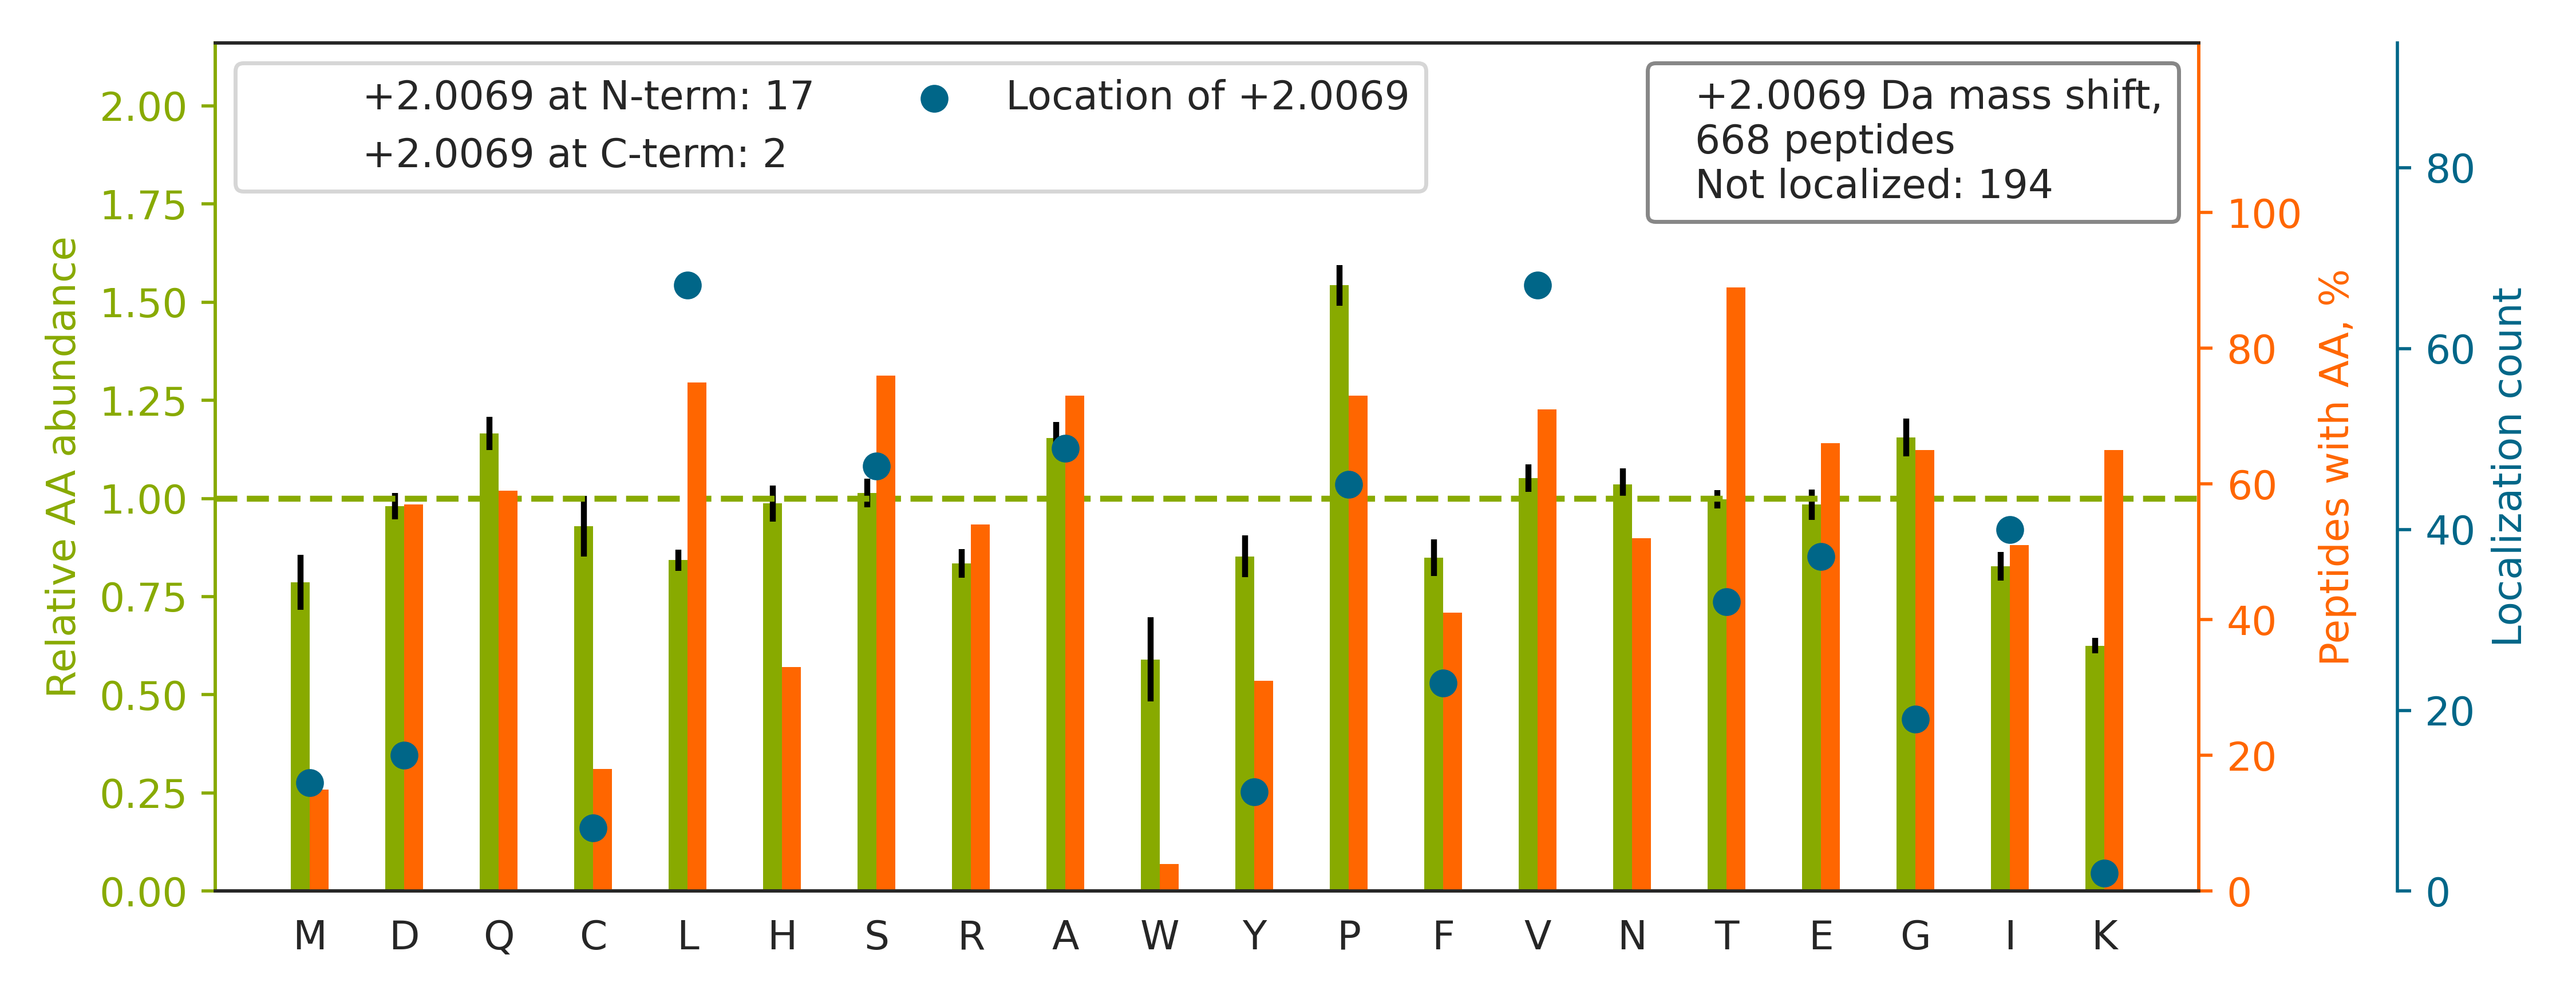

The table this chart was drawn from, first rows:
top isoform	localization score	spectrum
R.HIADLAGNSEVI[+2]LPVPAFNVINGGSHAGNK.L	0.2692	20160929_QE1_nlc1_BTW_SA_hs_HELA_S_Exp3_…
K.TFSHELSDFGLES[+2]TAGEIPVVAIR.T	0.9021	20160929_QE1_nlc1_BTW_SA_hs_HELA_S_Exp3_…
K.HTGPGILSMANAGPNTNGSQFF[+2]ICTAK.T	0.0152	20160929_QE1_nlc1_BTW_SA_hs_HELA_S_Exp3_…
K.TNHIGHTGYLNTVTV[+2]SPDGSLCASGGK.D	0.01712	20160929_QE1_nlc1_BTW_SA_hs_HELA_S_Exp3_…
R.SLGSV[+2]QAPSYGARPVSSAASVYAGAGGSGSR.I	0.6312	20160929_QE1_nlc1_BTW_SA_hs_HELA_S_Exp3_…
K.TPSSSQPERLPIGNTIQPSQAATFMNDAIEK.A		20160929_QE1_nlc1_BTW_SA_hs_HELA_S_Exp3_…
K.TTSGYAGGLSSAYGGLTSPGLSYSLGSSFGSGAGSSSF…		20160929_QE1_nlc1_BTW_SA_hs_HELA_S_Exp3_…
K.TLSALRSPDVGL[+2]YGVIPECGETYHSDLAEAK.K	0.1572	20160929_QE1_nlc1_BTW_SA_hs_HELA_S_Exp3_…
K.TSPKPAVVETVTTAKPQQI[+2]QALMDEVTK.Q	0.00761	20160929_QE1_nlc1_BTW_SA_hs_HELA_S_Exp3_…
K.TQPSSQPLQSGQVL[+2]PSATPTPSAPPTSQQELQAK…	0.3769	20160929_QE1_nlc1_BTW_SA_hs_HELA_S_Exp3_…
K.TQDGVALEIQP[+2]LNSQEGIDNEEK.D	0.9098	20160929_QE1_nlc1_BTW_SA_hs_HELA_S_Exp3_…
K.TPSTMENDSSNLDPSQAPSLAQPLVFSNSK.Q		20160929_QE1_nlc1_BTW_SA_hs_HELA_S_Exp3_…
K.TSPVTASDPAGPSYAAATLQASS[+2]AASSASPVSR.…	0.4237	20160929_QE1_nlc1_BTW_SA_hs_HELA_S_Exp3_…
K.TASNII[+2]DVSAADSQGMEQHEYMDR.A	0.008149	20160929_QE1_nlc1_BTW_SA_hs_HELA_S_Exp3_…
K.TDEFQLHTNV[+2]NDGTEFGGSIYQK.V	0.9364	20160929_QE1_nlc1_BTW_SA_hs_HELA_S_Exp3_…
K.TSEVQE[+2]LQNDLDRETSSLQELEAQK.Q	0.006831	20160929_QE1_nlc1_BTW_SA_hs_HELA_S_Exp3_…
K.TPESFLGPNAA[+2]LVDLDSLVSRPGPTPPGAK.A	0.05051	20160929_QE1_nlc1_BTW_SA_hs_HELA_S_Exp3_…
K.TTIPEEEEEEE[+2]EAAGVVVEEELFHQQGTPR.A	0.0004011	20160929_QE1_nlc1_BTW_SA_hs_HELA_S_Exp3_…
R.TSPADHGGSVGSES[+2]GGSAVDSVAGEHSVSGR.S	0.03773	20160929_QE1_nlc1_BTW_SA_hs_HELA_S_Exp3_…
K.TGQEYKPGNPPAEI[+2]GQNISSNSSASILESK.S	0.8915	20160929_QE1_nlc1_BTW_SA_hs_HELA_S_Exp3_…
K.TEQGGAHFSVSSLAEGSV[+2]TSVGSVNPAENFR.V	0.2901	20160929_QE1_nlc1_BTW_SA_hs_HELA_S_Exp3_…
R.TVLSHQGA[+2]VCEFCQPR.E	0.3463	20160929_QE1_nlc1_BTW_SA_hs_HELA_S_Exp3_…
R.TQSS[+2]ASLAASYAAQQHPQAAASYR.G	0.7539	20160929_QE1_nlc1_BTW_SA_hs_HELA_S_Exp3_…
R.TATESFASD[+2]PILYRPVAVALDTKGPEIR.T	0.06177	20160929_QE1_nlc1_BTW_SA_hs_HELA_S_Exp3_…
R.SGPFGQIFRPDNFVF[+2]GQSGAGNNWAK.G	0.07952	20160929_QE1_nlc1_BTW_SA_hs_HELA_S_Exp3_…
R.TAP[+2]AANLASRIPAASAAAMNLASAR.T	0.000716	20160929_QE1_nlc1_BTW_SA_hs_HELA_S_Exp3_…
K.TSIEDQDELSSLLQVP[+2]LVAGTVNR.G	0.7955	20160929_QE1_nlc1_BTW_SA_hs_HELA_S_Exp3_…
K.SSGNSSS[+2]SGSGSGSTSAGSSSPGAR.R	0.008899	20160929_QE1_nlc1_BTW_SA_hs_HELA_S_Exp3_…
R.TNGLTKPAALA[+2]AAPAKPGGAGGSK.K	0.3451	20160929_QE1_nlc1_BTW_SA_hs_HELA_S_Exp3_…
K.SVSTPSEAGSQD[+2]SGDGAVGSR.T	0.06389	20160929_QE1_nlc1_BTW_SA_hs_HELA_S_Exp3_…
K.TQVEA[+2]SEESALNHLQNPGDAAEGR.A	0.008474	20160929_QE1_nlc1_BTW_SA_hs_HELA_S_Exp3_…
K.SLA[+2]GSSGPGASSGTSGDHGELVVR.I	0.005983	20160929_QE1_nlc1_BTW_SA_hs_HELA_S_Exp3_…
R.TAELSPFIV[+2]FIAPTDQGTQTEALQQLQK.D	0.8397	20160929_QE1_nlc1_BTW_SA_hs_HELA_S_Exp3_…
R.TDD[+2]YLDQPCYETINRIK.L	0.1484	20160929_QE1_nlc1_BTW_SA_hs_HELA_S_Exp3_…
R.TVESGLEVAAA[+2]PSVTPQAGTALLAPFPTQR.V	0.2211	20160929_QE1_nlc1_BTW_SA_hs_HELA_S_Exp3_…
K.TAMSTPHVAEPAENEQDEQDENGAEASADLR.A		20160929_QE1_nlc1_BTW_SA_hs_HELA_S_Exp3_…
K.TLE[+2]AEFNSPSPPTPEPGEGPRK.L	0.3805	20160929_QE1_nlc1_BTW_SA_hs_HELA_S_Exp3_…
R.STSFRGGMGSGGLATGIA[+2]GGLAGMGGIQNEK.E	0.05081	20160929_QE1_nlc1_BTW_SA_hs_HELA_S_Exp3_…
K.TAIHTAAMDM[+2]LGGPGIESQCRK.V	0.68	20160929_QE1_nlc1_BTW_SA_hs_HELA_S_Exp3_…
K.TYP[+2]GVMHSSCPQEMAAVK.E	0.01714	20160929_QE1_nlc1_BTW_SA_hs_HELA_S_Exp3_…
K.SSLQYSSPAPDGCGDQTLGDLLLTPTR.I		20160929_QE1_nlc1_BTW_SA_hs_HELA_S_Exp3_…
K.TGVGYP[+2]QLSAVMECADAAHGLK.G	0.8506	20160929_QE1_nlc1_BTW_SA_hs_HELA_S_Exp3_…
K.TGGFGAAPVFGSPPTFGGSPGFGGVPAFGSAPAFTSPL…		20160929_QE1_nlc1_BTW_SA_hs_HELA_S_Exp3_…
R.TLENPVNVYNPSHSDSLASQQSVASHPR.Q		20160929_QE1_nlc1_BTW_SA_hs_HELA_S_Exp3_…
K.TAASGVEANSRPLDHA[+2]QPPSSLVIDK.E	0.4948	20160929_QE1_nlc1_BTW_SA_hs_HELA_S_Exp3_…
K.GGPGSAVS[+2]PYPTFNPSSDVAALHK.A	0.6001	20160929_QE1_nlc1_BTW_SA_hs_HELA_S_Exp3_…
K.TTAEDGVPAPPLLDPIVQQFGQFSK.D		20160929_QE1_nlc1_BTW_SA_hs_HELA_S_Exp3_…
R.TSRPENAIIY[+2]NNNEDFQVGQAK.V	0.4569	20160929_QE1_nlc1_BTW_SA_hs_HELA_S_Exp3_…
K.TCFYAEQGG[+2]QIYDEGYLVK.V	0.8946	20160929_QE1_nlc1_BTW_SA_hs_HELA_S_Exp3_…
K.VNNA[+2]SLIGLGYTQTLRPGVK.L	0.6323	20160929_QE1_nlc1_BTW_SA_hs_HELA_S_Exp3_…
K.TGQATVASGIPAGWMGLDCGPESSK.K		20160929_QE1_nlc1_BTW_SA_hs_HELA_S_Exp3_…
K.TNVFAPDYIAG[+2]VSPFVENDISSR.S	0.3979	20160929_QE1_nlc1_BTW_SA_hs_HELA_S_Exp3_…
K.TVQTAAANAA[+2]STAASSAAQNAFK.G	0.1647	20160929_QE1_nlc1_BTW_SA_hs_HELA_S_Exp3_…
R.TAPSTNSSAPAVVGNPGVTEVSPEFLAA[+2]LPPAIQ…	0.8588	20160929_QE1_nlc1_BTW_SA_hs_HELA_S_Exp3_…
K.TARPFGAPPPADSAP[+2]QQNGQPLRPLVPDASK.Q	0.01597	20160929_QE1_nlc1_BTW_SA_hs_HELA_S_Exp3_…
K.TPLRPLDPTRLQGINCGPDFTPSFANLGR.T		20160929_QE1_nlc1_BTW_SA_hs_HELA_S_Exp3_…
K.TNCNVAVINVGAPAAGMNAAVR.S		20160929_QE1_nlc1_BTW_SA_hs_HELA_S_Exp3_…
R.TVSLGAGAKDELHIVEAEAM[+2]NYEGSPIK.V	0.2525	20160929_QE1_nlc1_BTW_SA_hs_HELA_S_Exp3_…
R.TPAALAALSLTGSGTPPTAANYPSSSR.T		20160929_QE1_nlc1_BTW_SA_hs_HELA_S_Exp3_…
K.TGQATVASGIPAGWMGLDCGPESSKK.Y		20160929_QE1_nlc1_BTW_SA_hs_HELA_S_Exp3_…
... 608 more rows
